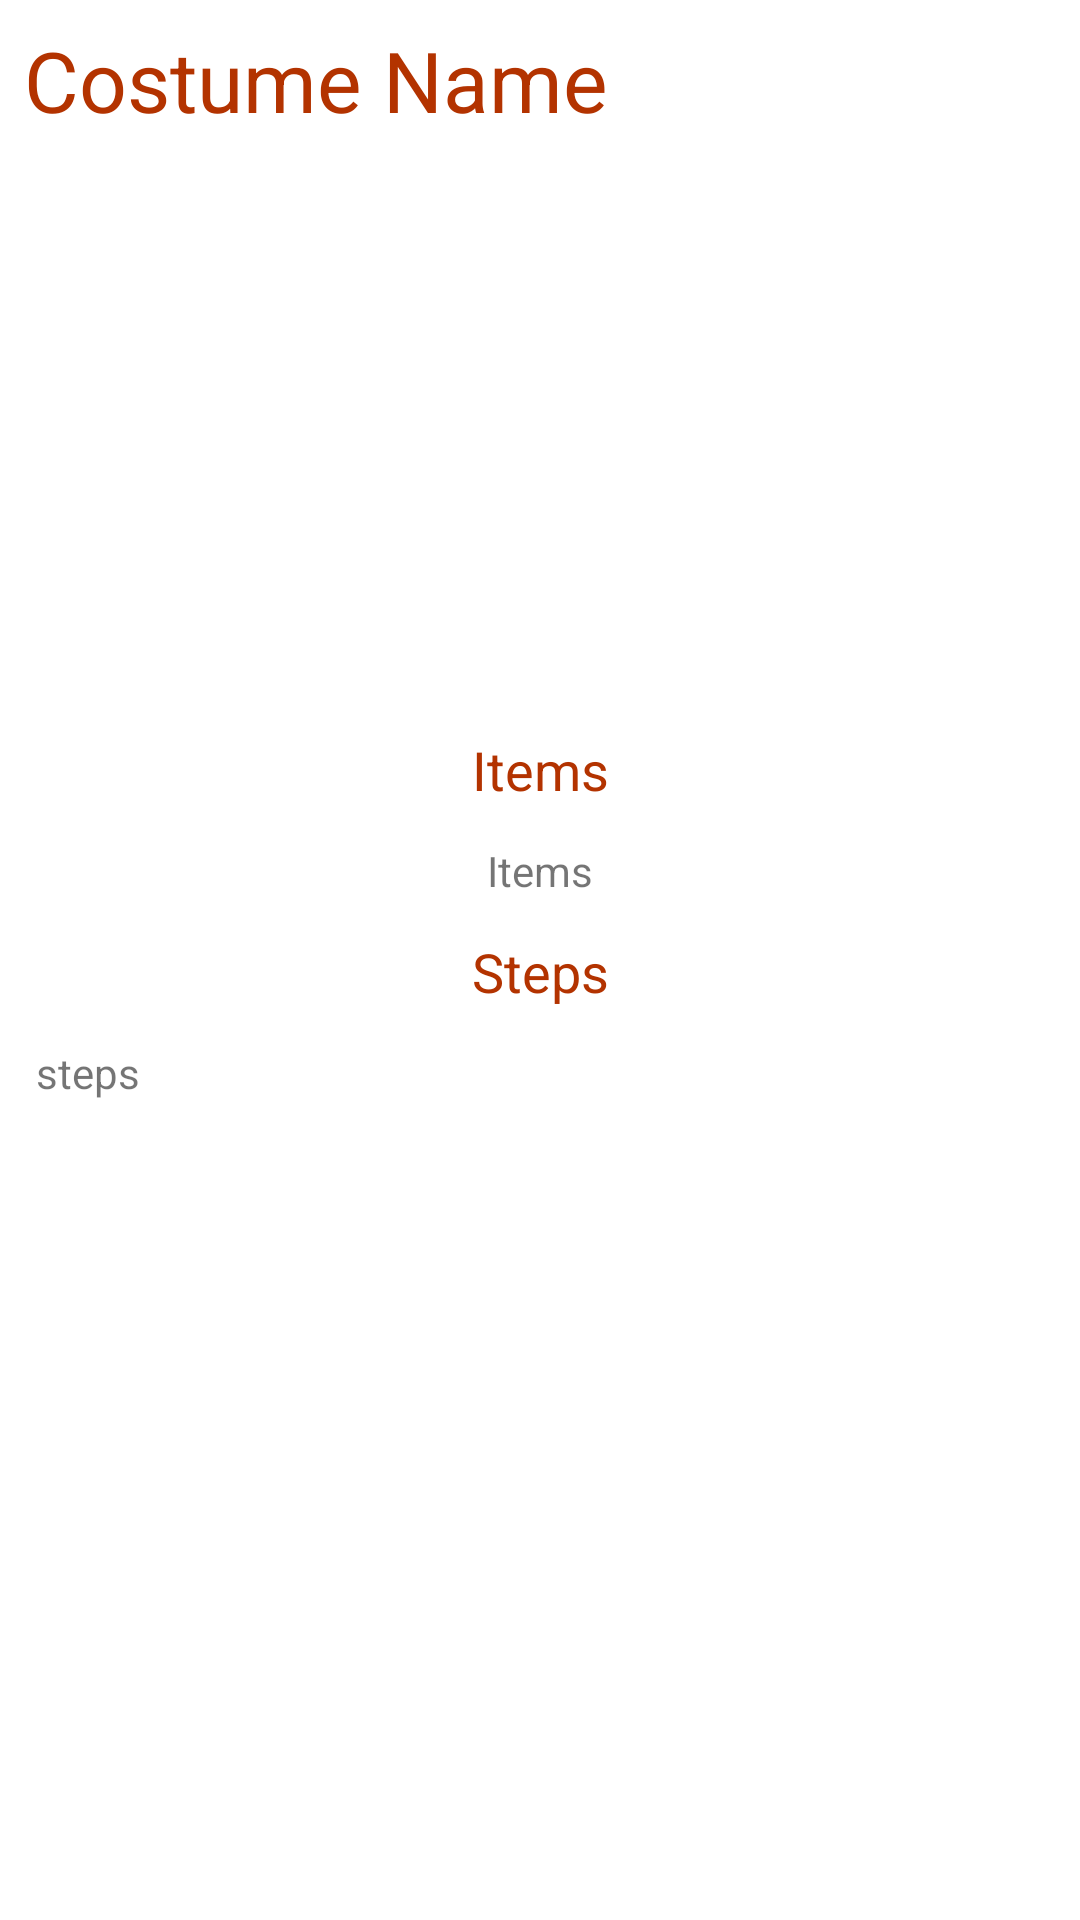

Produce the Android XML layout that renders to this screen, including the resource entries it uses.
<!-- AndroidManifest.xml: application theme Theme.HalloweenCostumes -->
<!-- res/layout/activity_details.xml -->
<?xml version="1.0" encoding="utf-8"?>
<androidx.constraintlayout.widget.ConstraintLayout xmlns:android="http://schemas.android.com/apk/res/android"
    xmlns:app="http://schemas.android.com/apk/res-auto"
    xmlns:tools="http://schemas.android.com/tools"
    android:layout_width="match_parent"
    android:layout_height="match_parent"
    tools:context=".DetailsActivity">

    <ScrollView
        android:layout_width="match_parent"
        android:layout_height="match_parent"
        app:layout_constraintEnd_toEndOf="parent"
        app:layout_constraintStart_toStartOf="parent"
        app:layout_constraintTop_toTopOf="parent">

        <androidx.constraintlayout.widget.ConstraintLayout
            android:layout_width="match_parent"
            android:layout_height="match_parent">

            <com.google.android.material.textview.MaterialTextView
                android:id="@+id/textViewDetailsTitle"
                android:layout_height="wrap_content"
                android:layout_width="wrap_content"
                android:layout_centerVertical="true"
                android:layout_margin="8dp"
                android:textSize="28sp"
                android:textColor="@color/orange_700"
                android:text="@string/costume_name"
                app:layout_constraintStart_toStartOf="parent"
                app:layout_constraintTop_toTopOf="parent"
                />

            <com.google.android.material.imageview.ShapeableImageView
                android:id="@+id/imageDetailsCostume"
                android:layout_width="175dp"
                android:layout_height="175dp"
                android:layout_margin="12dp"
                app:layout_constraintEnd_toEndOf="parent"
                app:layout_constraintStart_toStartOf="parent"
                app:layout_constraintTop_toBottomOf="@+id/textViewDetailsTitle"
                app:shapeAppearanceOverlay="@style/ShapeAppearanceOverlay.App.CornerSize20Percent"
                app:srcCompat="@drawable/gallery" />

            <com.google.android.material.textview.MaterialTextView
                android:id="@+id/textViewItemsHeading"
                android:layout_height="wrap_content"
                android:layout_width="wrap_content"
                android:layout_centerVertical="true"
                android:layout_margin="12dp"
                android:textSize="18sp"
                android:textColor="@color/orange_700"
                android:text="@string/items"
                app:layout_constraintEnd_toEndOf="parent"
                app:layout_constraintStart_toStartOf="parent"
                app:layout_constraintTop_toBottomOf="@+id/imageDetailsCostume"
                />

            <com.google.android.material.textview.MaterialTextView
                android:id="@+id/textViewItems"
                android:layout_height="wrap_content"
                android:layout_width="wrap_content"
                android:layout_centerVertical="true"
                android:layout_margin="12dp"
                android:textSize="14sp"
                android:textAlignment="center"
                android:text="@string/items"
                app:layout_constraintEnd_toEndOf="parent"
                app:layout_constraintStart_toStartOf="parent"
                app:layout_constraintTop_toBottomOf="@+id/textViewItemsHeading"
                />

            <com.google.android.material.textview.MaterialTextView
                android:id="@+id/textViewStepsHeading"
                android:layout_height="wrap_content"
                android:layout_width="wrap_content"
                android:layout_centerVertical="true"
                android:layout_margin="12dp"
                android:textSize="18sp"
                android:textColor="@color/orange_700"
                android:text="@string/steps_upper"
                app:layout_constraintEnd_toEndOf="parent"
                app:layout_constraintStart_toStartOf="parent"
                app:layout_constraintTop_toBottomOf="@+id/textViewItems"
                />

            <com.google.android.material.textview.MaterialTextView
                android:id="@+id/textViewSteps"
                android:layout_height="wrap_content"
                android:layout_width="match_parent"
                android:layout_centerVertical="true"
                android:layout_margin="12dp"
                android:textSize="14sp"
                android:text="@string/steps"
                app:layout_constraintStart_toStartOf="parent"
                app:layout_constraintTop_toBottomOf="@+id/textViewStepsHeading"
                />

        </androidx.constraintlayout.widget.ConstraintLayout>

    </ScrollView>



</androidx.constraintlayout.widget.ConstraintLayout>
<!-- resources referenced by this layout -->
<resources>
  <color name="orange_700">#B33300</color>
  <string name="costume_name">Costume Name</string>
  <string name="items">Items</string>
  <string name="steps">steps</string>
  <string name="steps_upper">Steps</string>
  <style name="Theme.HalloweenCostumes" parent="Theme.MaterialComponents.DayNight.DarkActionBar">
          
          <item name="colorPrimary">@color/orange_500</item>
          <item name="colorPrimaryVariant">@color/orange_700</item>
          <item name="colorOnPrimary">@color/white</item>
          
          <item name="colorSecondary">@color/green_200</item>
          <item name="colorSecondaryVariant">@color/green_700</item>
          <item name="colorOnSecondary">@color/black</item>
          
          <item name="android:statusBarColor" tools:targetApi="l">?attr/colorPrimaryVariant</item>
          
      </style>
  <color name="orange_500">#EE5300</color>
  <color name="white">#FFFFFFFF</color>
  <color name="green_200">#19DA03</color>
  <color name="green_700">#058701</color>
  <color name="black">#FF000000</color>
</resources>
